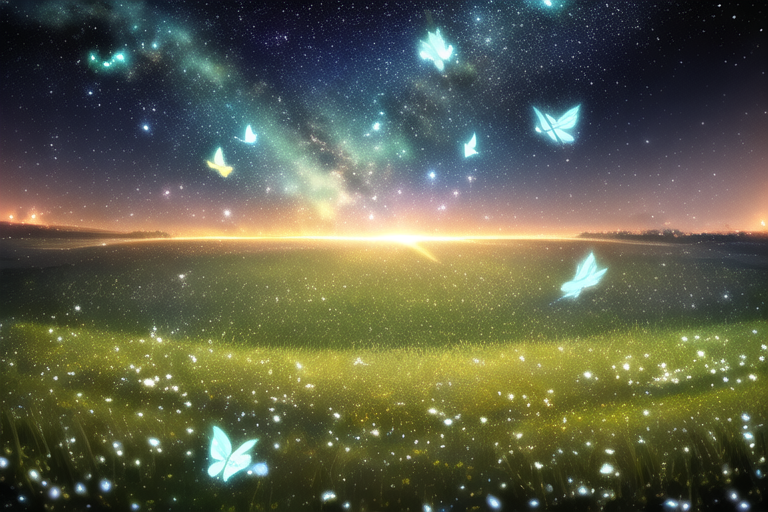
Generation parameters embedded in this image by NovelAI (PNG 'Description' and 'Comment' text chunks):
masterpiece, best quality, Masterpiece, night sky in background, {small scattered glowing butterflies}, green grass field, detailed background, vast, {{galaxy}}, cinematic lighting, dynamic angle
{"steps":28,"sampler":"k_euler","seed":1712961139,"strength":0.69,"noise":0.667,"scale":7.0,"uc":"nsfw, lowres, bad anatomy, bad hands, text, error, missing fingers, extra digit, fewer digits, cropped, worst quality, low quality, normal quality, jpeg artifacts, signature, watermark, username, blurry"}